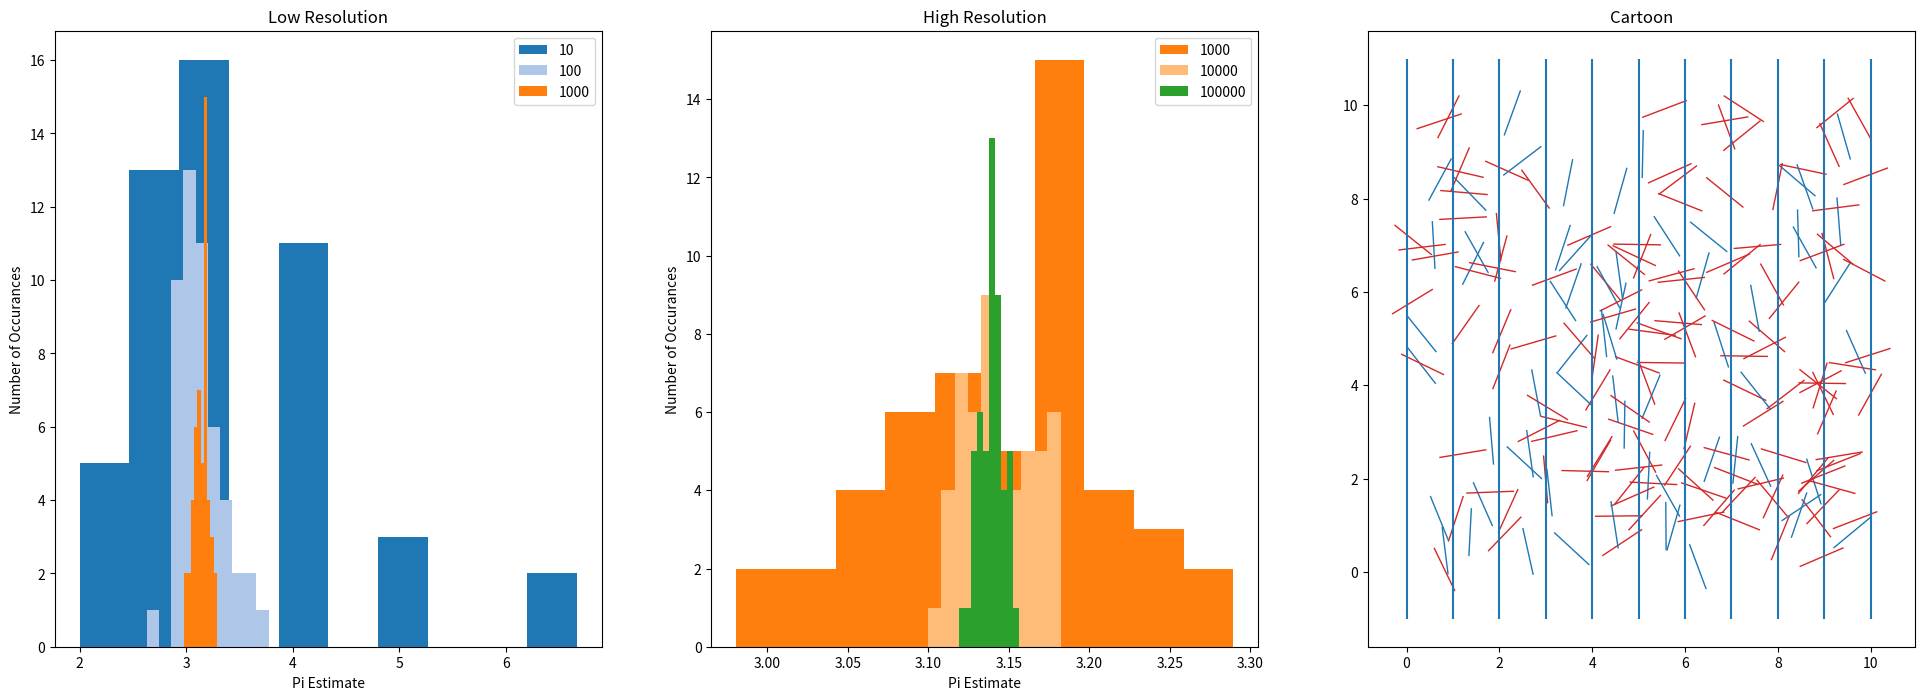

Source code (Python):
####################################################
# This script performs a Monte Carlo simulation
# of the Buffon's needle problem.

# https://en.wikipedia.org/wiki/Buffon's_needle

# We examine the so-called "short needle" case in 
# which the length of the needle is equal to the 
# horizontal grid spacing. An estimate for pi can
# be calculated by randomly dropping needles onto 
# a regularly spaced grid and tracking the number
# of needles which cross horizontal grid lines.  

# See the wikipedia page linked above for
# a detailed derivation.

####################################################
# Package Management
import math
import random
import matplotlib.pyplot as plt
import time
####################################################

####################################################    
def main():
    #start timer 
    st = time.time()

    # Set color scheme
    t20 = color_maker()    

    # Define the number of trials  in each batch  
    num_trials = 50

    # Grid span
    span = 10
    
    # Length of needle
    needle_len = 1.0
    
    # Grid spacing
    #Lgrid = 1.0

    # Number of needles to plot in the cartoon representation
    num_plots = 200

    # Intialize list of legend labels  
    legend_labels = []
     
    # Intitalize figure   
    f, (ax1,ax2,ax3) = plt.subplots(1,3, figsize = (24,8))
      
    # Define number of needles per trial for the first figure.
    num_drops = [10, 100, 1000]

    # Loop through num_drops
    for k in range(len(num_drops)):

        # Run a batch of trials
        estimates = batch(num_trials,num_drops[k])

        # Update legend labels
        legend_labels.append(str(num_drops[k]))

        # Plot distribution of estimates on histogram
        ax1.hist(estimates,facecolor = t20[k]) 

    # Format plot
    ax1.legend(legend_labels)
    ax1.set_xlabel('Pi Estimate')
    ax1.set_ylabel('Number of Occurances')
    ax1.set_title('Low Resolution')
 
    # Reset legend labels  
    legend_labels = []
    
    # Copy last legend entry 
    legend_labels.append(str(num_drops[-1]))
    
    # Replot last distribution for scale on second histogram
    ax2.hist(estimates,facecolor = t20[k])

    # Define number of needles per trial for the second figure.
    num_drops = [10000, 100000]    

    # Loop through num_drops
    for k in range(len(num_drops)):

        # Run a batch of trials
        estimates = batch(num_trials,num_drops[k])

        # Update legend labels
        ax2.hist(estimates,facecolor = t20[k+3]) 

        # Plot distribution of estimates on histogram
        legend_labels.append(str(num_drops[k]))

    # Format plot
    ax2.legend(legend_labels)    
    ax2.set_xlabel('Pi Estimate')
    ax2.set_ylabel('Number of Occurances')
    ax2.set_title('High Resolution')
        
    # Make cartoon in third axis   
    needle_plotter(span,needle_len,num_plots,ax3)

    # Set title
    ax3.set_title('Cartoon')

    # Show the plot          
    plt.show()

    # Print the runtime
    print('\n Runtime: ',(time.time() - st),' seconds.')
####################################################    

####################################################
def needle_plotter(span,needle_len,num_plots,ax):

    # This function solves the full 2-D problem to make a nice cartoon.

    for i in range(num_plots):

        # Generate random needle drop                         
        cm_x = random.random()*span   # x-coordinate for center of needle
        cm_y = random.random()*span   # y-coordinate for center of needle
        theta = random.random()*2*math.pi     # angle in radians relative to positive x-axis
            
        # Calculate projection of the needle along x-axis
        x_proj = math.cos(theta)*needle_len/2
        y_proj = math.sin(theta)*needle_len/2
        
        # Calculate list of points representing needle ends.  This is used for plotting.
        x =  [cm_x + x_proj, cm_x - x_proj]
        y =  [cm_y + y_proj, cm_y - y_proj]
            
        # Calculate closest line
        closest_line = round(cm_x)
        
        # set color scheme
        t20 = color_maker()

        # Test for crossing
        # If the length of the projecting is greater than the distance away from a
        # bounding line, then "cross" is incremented and the needle is plotted red.
           
        if math.fabs(x_proj) > math.fabs(cm_x - closest_line):
            ax.plot(x,y, c=t20[6], linewidth = 1)
        # If not, then cross = 0
        else: 
            ax.plot(x,y, c=t20[0], linewidth = 1)
    
    # Format plot 
    xgrid = range(span+1)
    plt.vlines(xgrid,-1,span+1)    
####################################################

####################################################
def needle_dropper():

# This function is the efficient 1-D needle calculation.  
# It solves the statistical aspect of the problem but does not contain
# the end-point calculations required for plotting.  
    
    # Generate random needle drop                         
    cm_x = random.random()                # x-coordinate for center of needle
    theta = random.random()*2*math.pi     # angle in radians relative to positive x-axis
    
    # Calculate projection of the needle along x-axis
    x_proj = math.cos(theta)/2
  
    # Calculate closest line
    closest_line = round(cm_x)

    # Test for crossing. If the length of the projecting is greater than the
    # distance away from a bounding line, then "cross" is set to True.
    if math.fabs(x_proj) > math.fabs(cm_x - closest_line):
        cross = 1
    # If not, then cross = 0
    else:
        cross = 0 
        
    return cross 
####################################################

####################################################
def trial(num_drops):
    # This function takes an integer and performs a  
    # trial of needle drops and returns an estimate for pi.  

    # Intitialize number of needles which cross grid lines
    num_cross = 0

    # Loop through number of needles (num_drops)
    for num in range(num_drops):
        
        # Call needle_dropper
        cross = needle_dropper()

        # Increment num_cross
        num_cross = num_cross + cross

    # Calculate estimate of pi
    pi_est = (2*num_drops)/float(num_cross)

    return pi_est      
#################################################### 

####################################################
def batch(num_trials,num_drops):

    # This takes two integers, num_drops and num_trials,
    # and performs a batch of trials with the same number
    # needle drops. It reteruns a list with the estimates
    # of pi for each trial.
 
    print("Initiating ",num_trials," trials of ",num_drops, " needles.")
    
    # Intialize list
    estimates = []

    # Loop for trials
    for i in range(num_trials):

        pi_est = trial(num_drops)

        estimates.append(pi_est)

        if (i+1)%10 == 0:
            print("Trial ",str(i+1)," complete")

    return estimates
####################################################

####################################################
# [redacted]
def color_maker():
    # Set color scheme for plots
    # These are the "Tableau 20" colors as RGB.    
    tableau20 = [(31, 119, 180), (174, 199, 232), (255, 127, 14), (255, 187, 120),    
             (44, 160, 44), (152, 223, 138), (214, 39, 40), (255, 152, 150),    
             (148, 103, 189), (197, 176, 213), (140, 86, 75), (196, 156, 148),    
             (227, 119, 194), (247, 182, 210), (127, 127, 127), (199, 199, 199),    
             (188, 189, 34), (219, 219, 141), (23, 190, 207), (158, 218, 229)]    
  
# Scale the RGB values to the [0, 1] range, which is the format matplotlib accepts.    
    for i in range(len(tableau20)):    
        r, g, b = tableau20[i]    
        tableau20[i] = (r / 255., g / 255., b / 255.)
        
    return tableau20
####################################################

main()




















